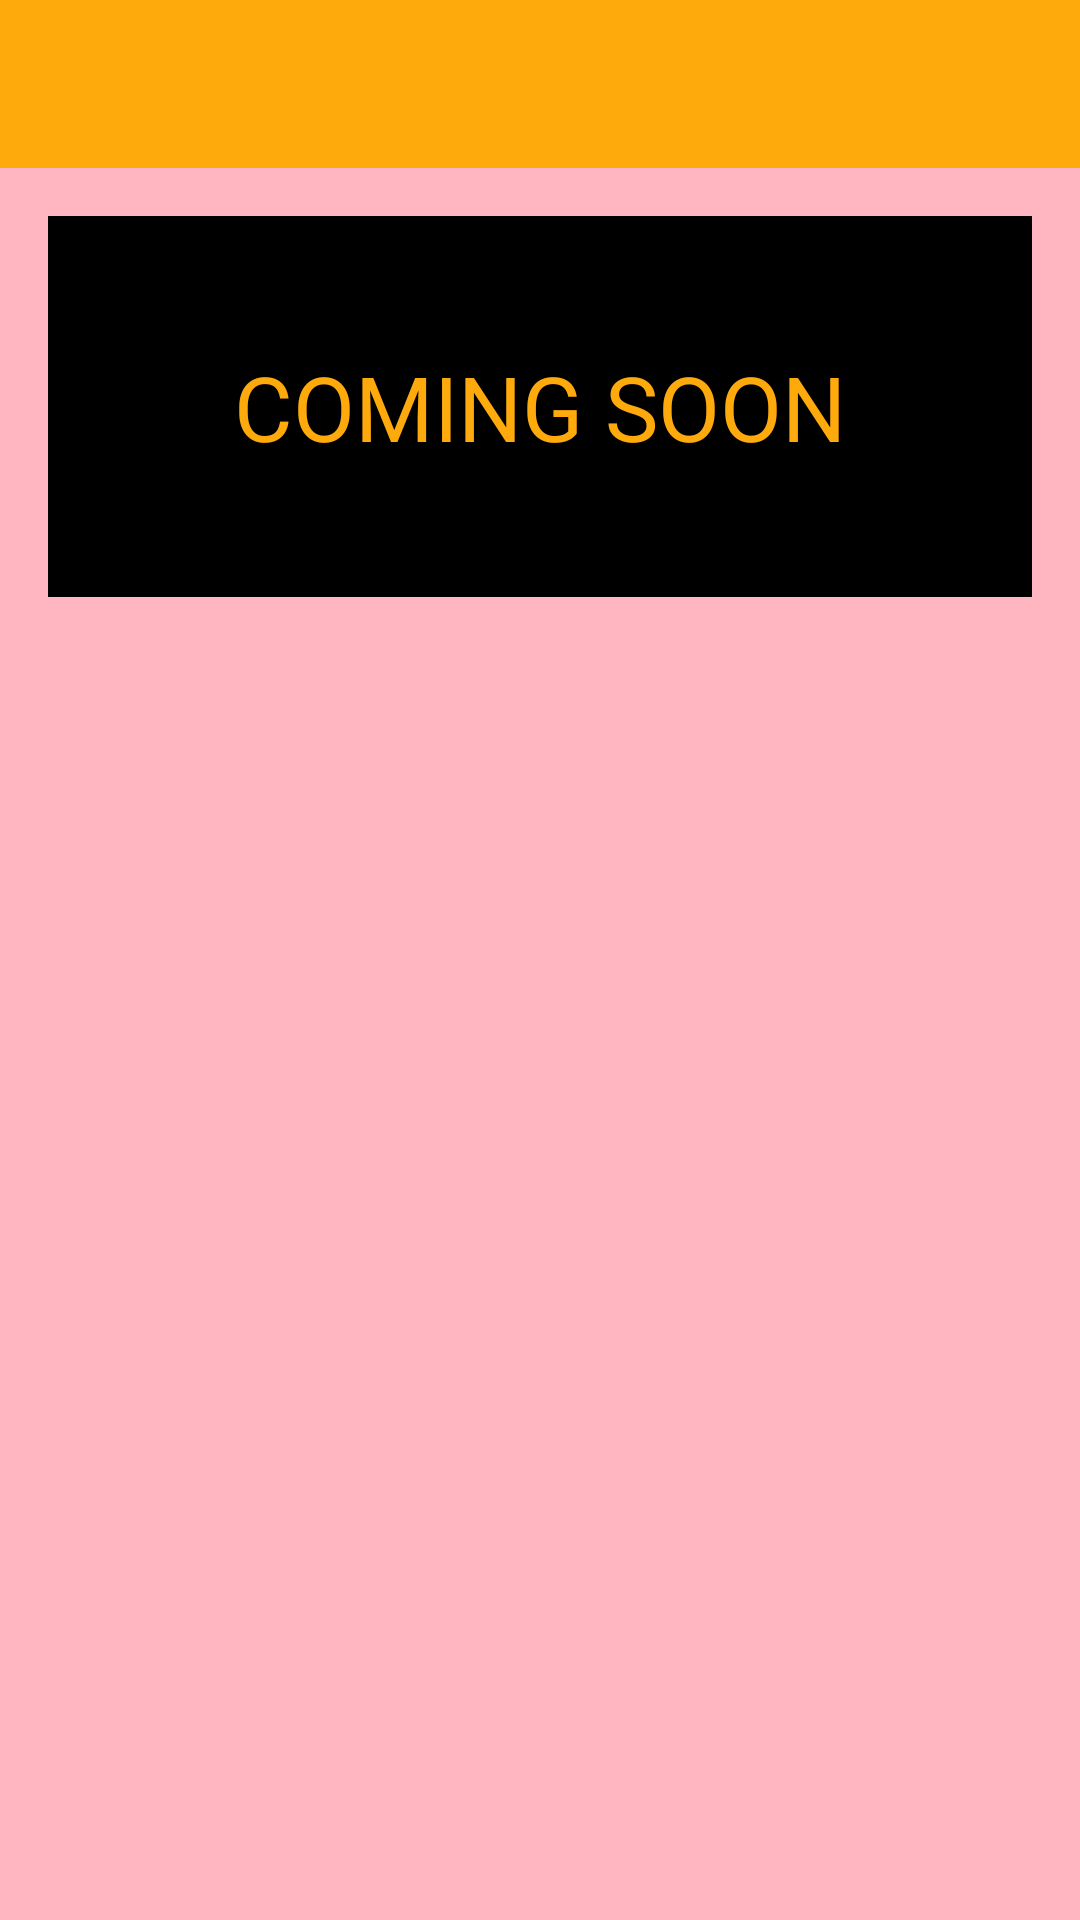

Android layout source for this screen:
<!-- AndroidManifest.xml: application theme AppTheme -->
<!-- res/layout/activity_des.xml -->
<?xml version="1.0" encoding="utf-8"?>
<LinearLayout xmlns:android="http://schemas.android.com/apk/res/android"
    xmlns:app="http://schemas.android.com/apk/res-auto"
    android:layout_width="match_parent"
    android:layout_height="match_parent"
    android:orientation="vertical"
    android:weightSum="1"
    android:background="#FFB6C1">

    <android.support.v7.widget.Toolbar
        android:id="@+id/toolbar"
        android:layout_width="match_parent"
        android:layout_height="wrap_content"
        android:background="?attr/colorPrimary"
        android:minHeight="?attr/actionBarSize"
        android:theme="@style/ThemeOverlay.AppCompat.Dark"
        app:popupTheme="@style/ThemeOverlay.AppCompat.Light"
        app:titleTextColor="@android:color/black" />

    <TextView
        android:id="@+id/text_view"
        android:layout_width="match_parent"
        android:layout_margin="@dimen/activity_horizontal_margin"
        android:gravity="center"
        android:layout_height="100dp"
        android:layout_weight="0.06"
        android:text="COMING SOON"
        android:textColor="@color/colorPrimary"
        android:background="@color/colorPrimaryDark"
        android:textSize="30sp" />

</LinearLayout>
<!-- resources referenced by this layout -->
<resources>
  <color name="colorPrimary">#feaa0c</color>
  <color name="colorPrimaryDark">#000000</color>
  <dimen name="activity_horizontal_margin">16dp</dimen>
  <style name="AppTheme" parent="Base.Theme.AppCompat.Light.DarkActionBar">
          
          <item name="colorPrimary">@color/colorPrimary</item>
          <item name="colorPrimaryDark">@color/colorPrimaryDark</item>
          <item name="colorAccent">@color/colorAccent</item>
          </style>
  <color name="colorAccent">#ff4081</color>
</resources>
